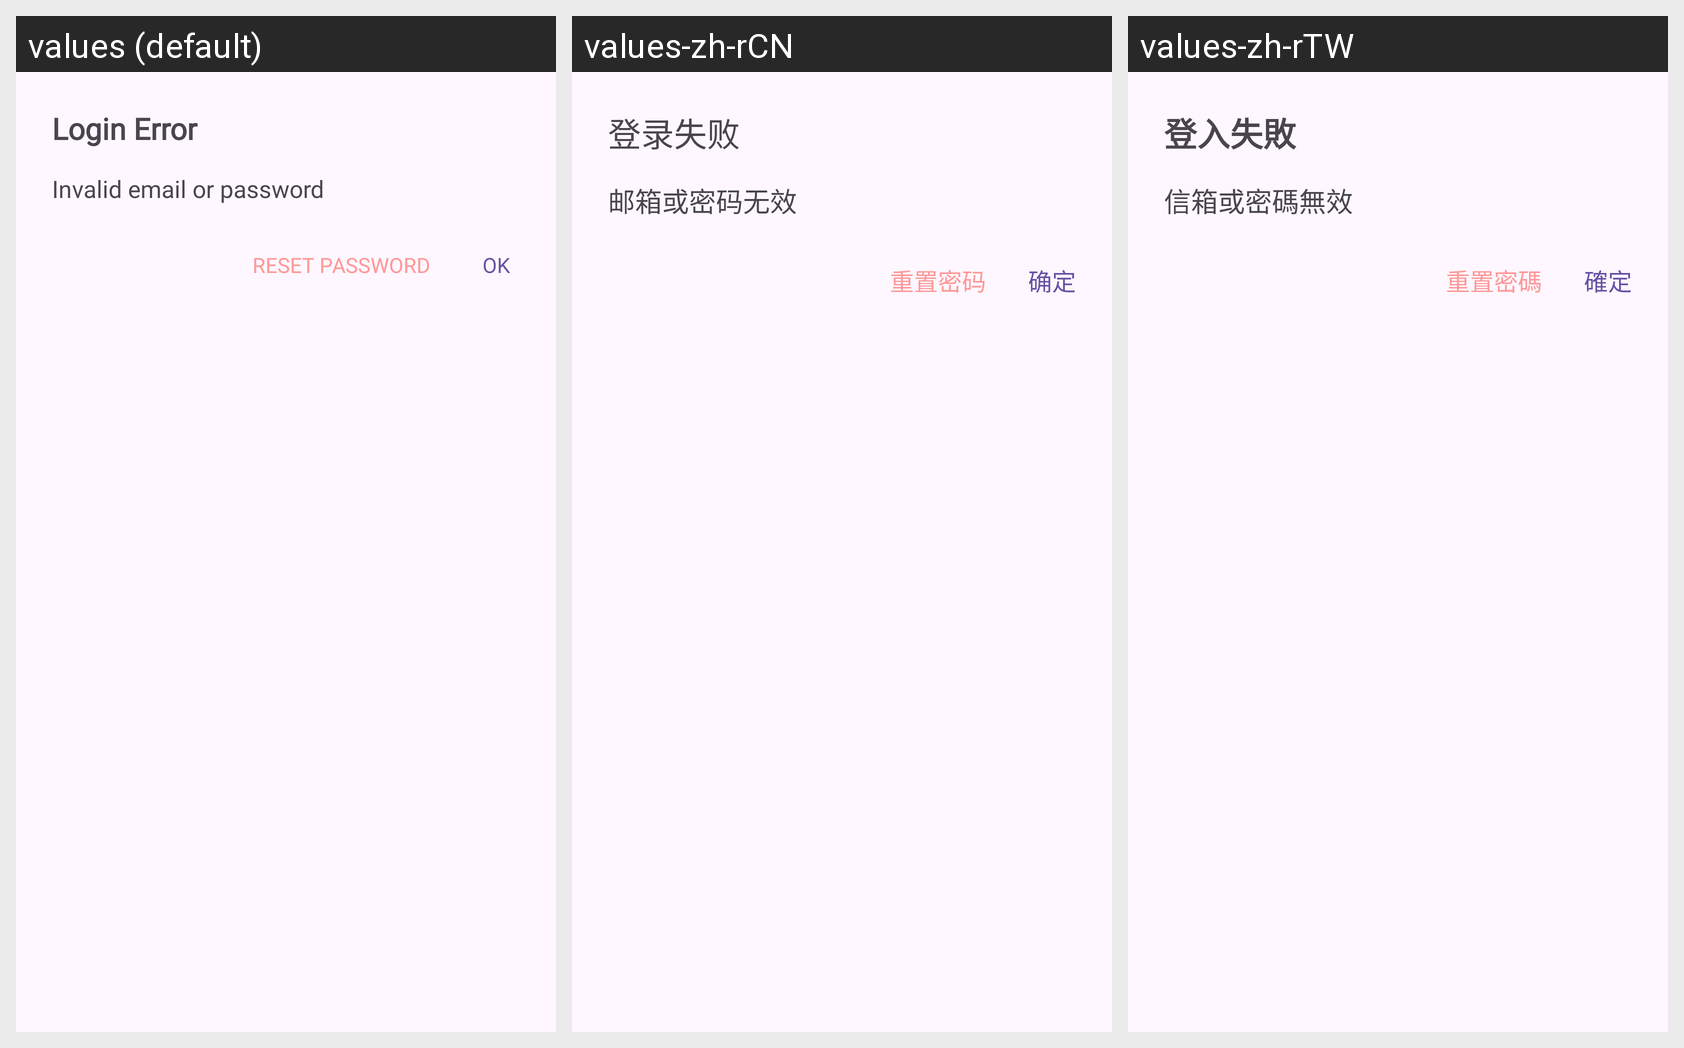

This grid shows one Android layout under several languages. Give, for every string resource on the screen, its name, the default text and each shown locale's text.
Android screen res/layout/dialog_login.xml rendered under 3 locales, left to right: values (default), values-zh-rCN, values-zh-rTW. Device: Nexus 5 (rendered at 1080×1920; each locale shown at half size, 540×960, under a caption strip naming it); theme Theme.Notes.
Strings drawn on this screen, with the default value and each locale's value (text and hints the layout hard-codes, and strings that could not be matched under every locale, appear in the picture but are not listed):

login_error
  values: Login Error
  values-zh-rCN: 登录失败
  values-zh-rTW: 登入失敗

invalid_email_or_password
  values: Invalid email or password
  values-zh-rCN: 邮箱或密码无效
  values-zh-rTW: 信箱或密碼無效

reset_password
  values: Reset Password
  values-zh-rCN: 重置密码
  values-zh-rTW: 重置密碼

ok
  values: OK
  values-zh-rCN: 确定
  values-zh-rTW: 確定
